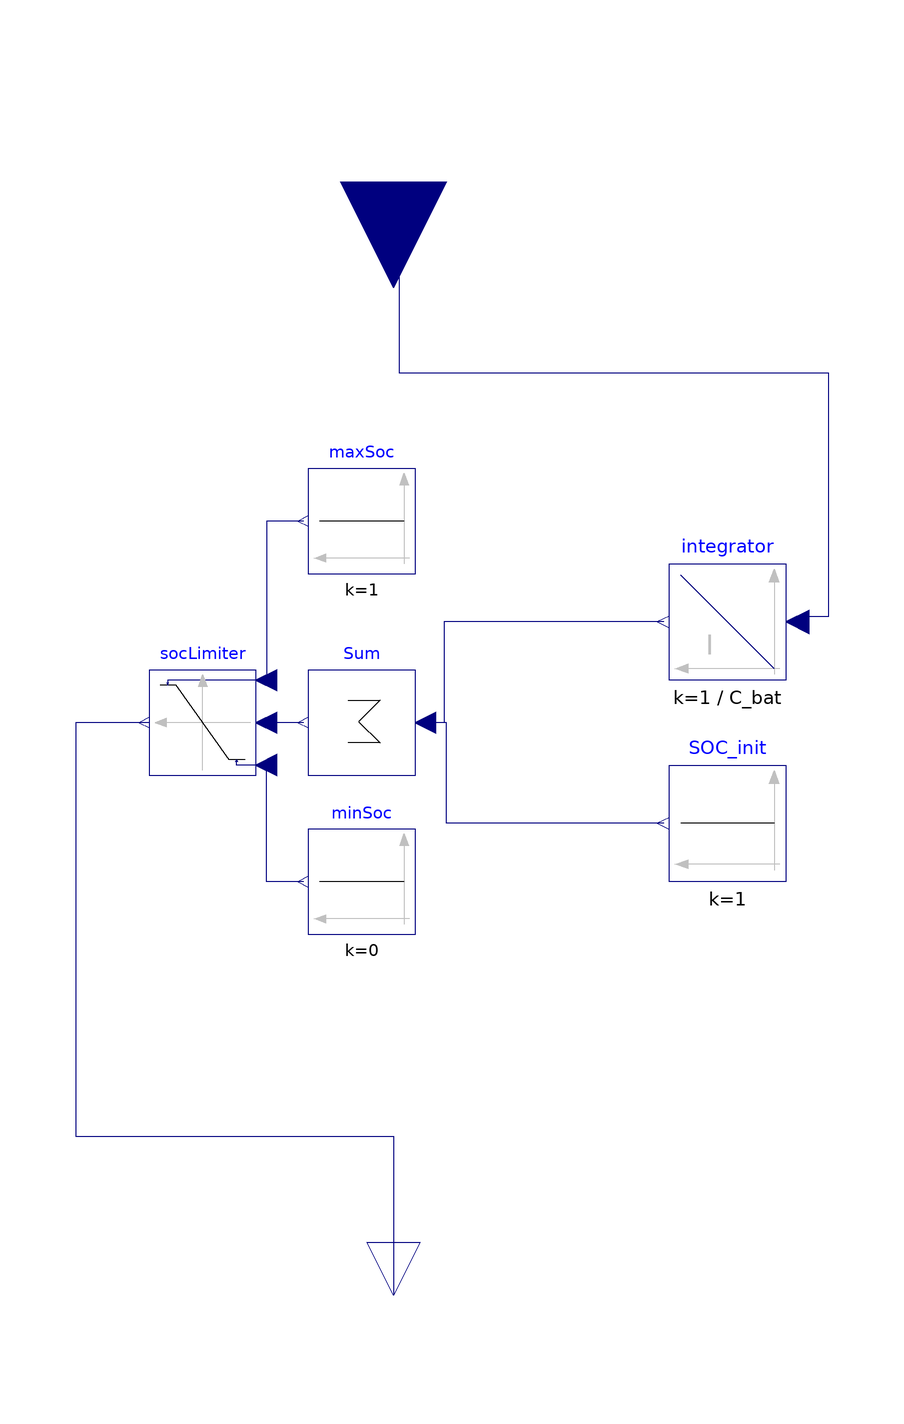

The Modelica model whose source follows is shown above as a component diagram (icons at their Placement, wires along their Line points).

model CoulombSocCounter
  Modelica.Blocks.Interfaces.RealInput
            I "Connector of Real input signals" annotation (Placement(
        transformation(extent={{-20,-20},{20,20}},
        rotation=270,
        origin={0,100})));     
  parameter Real C_bat "Nominal capacity in Ah";
  Modelica.Blocks.Sources.Constant SOC_init(k = 1) annotation(
    Placement(visible = true, transformation(origin = {63, -21}, extent = {{11, -11}, {-11, 11}}, rotation = 0)));
  Modelica.Blocks.Continuous.Integrator integrator(initType = Modelica.Blocks.Types.Init.InitialState, k = 1 / C_bat) annotation(
    Placement(visible = true, transformation(origin = {63, 17}, extent = {{11, -11}, {-11, 11}}, rotation = 0)));
  Modelica.Blocks.Sources.Constant minSoc(k = 0) annotation(
    Placement(visible = true, transformation(origin = {-6, -32}, extent = {{10, -10}, {-10, 10}}, rotation = 0)));
  Modelica.Blocks.Sources.Constant maxSoc(k = 1) annotation(
    Placement(visible = true, transformation(origin = {-6, 36}, extent = {{10, -10}, {-10, 10}}, rotation = 0)));
  Modelica.Blocks.Math.Sum Sum(k = {1, -1}, nin = 2) annotation(
    Placement(visible = true, transformation(origin = {-6, -2}, extent = {{10, -10}, {-10, 10}}, rotation = 0)));
  Modelica.Blocks.Nonlinear.VariableLimiter socLimiter annotation(
    Placement(visible = true, transformation(origin = { -36, -2}, extent = {{10, -10}, {-10, 10}}, rotation = 0)));
  Modelica.Blocks.Interfaces.RealOutput SoC annotation(
    Placement(visible = true, transformation(origin = {0, -110}, extent = {{-10, -10}, {10, 10}}, rotation = -90), iconTransformation(origin = {0, -110}, extent = {{-10, -10}, {10, 10}}, rotation = -90)));
equation
  connect(maxSoc.y, socLimiter.limit1) annotation(
    Line(points = {{-17, 36}, {-24, 36}, {-24, 6}}, color = {0, 0, 127}));
  connect(Sum.y, socLimiter.u) annotation(
    Line(points = {{-17, -2}, {-24, -2}}, color = {0, 0, 127}));
  connect(SOC_init.y, Sum.u[1]) annotation(
    Line(points = {{51, -21}, {10, -21}, {10, -2}, {6, -2}}, color = {0, 0, 127}));
  connect(minSoc.y, socLimiter.limit2) annotation(
    Line(points = {{-17, -32}, {-24, -32}, {-24, -10}}, color = {0, 0, 127}));
  connect(integrator.y, Sum.u[2]) annotation(
    Line(points = {{51, 17}, {9.5, 17}, {9.5, -2}, {6, -2}}, color = {0, 0, 127}));
  connect(I, integrator.u) annotation(
    Line(points = {{0, 100}, {7.5, 100}, {7.5, 98}, {1, 98}, {1, 64}, {82, 64}, {82, 18}, {76, 18}}, color = {0, 0, 127}));
  connect(socLimiter.y, SoC) annotation(
    Line(points = {{-46, -2}, {-60, -2}, {-60, -80}, {0, -80}, {0, -110}, {0, -110}}, color = {0, 0, 127}));
  annotation(
    uses(Modelica(version = "3.2.3")));
end CoulombSocCounter;